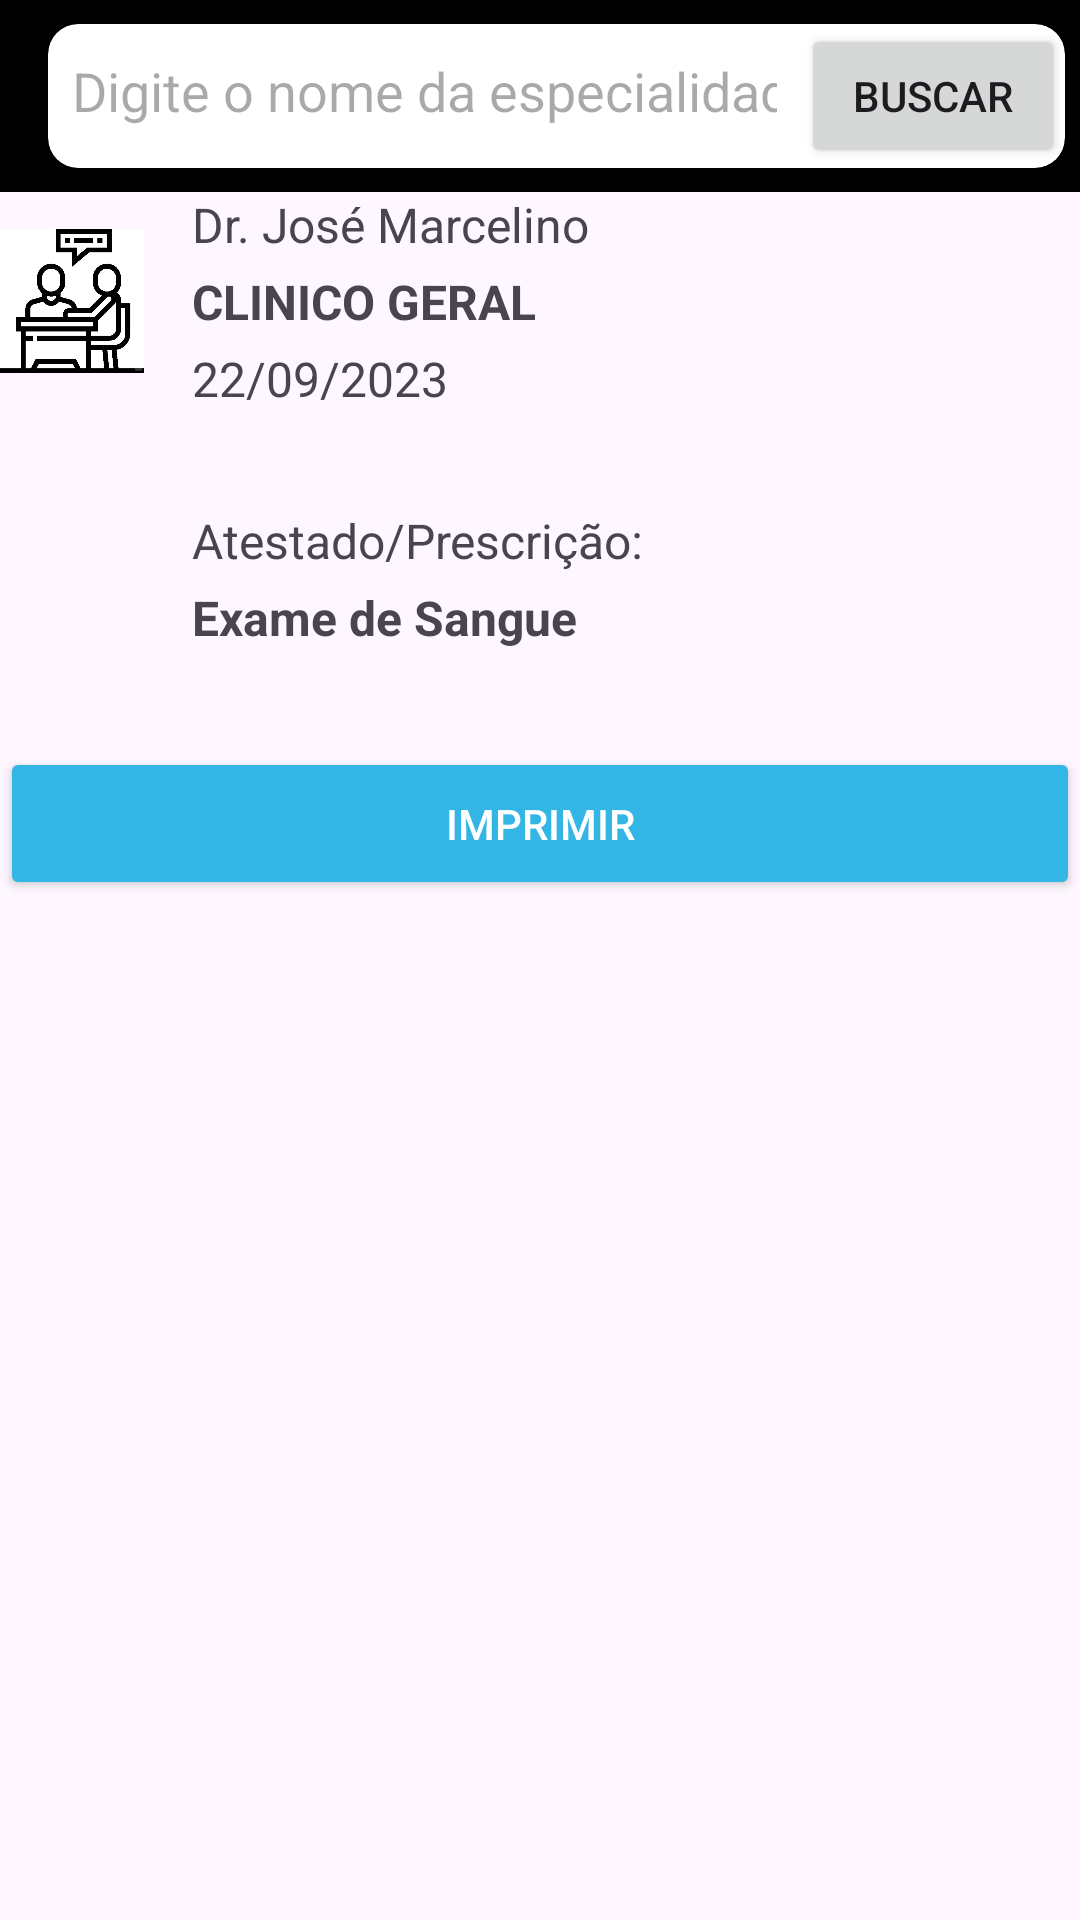

Android layout source for this screen:
<!-- AndroidManifest.xml: application theme Theme.Consulta_Facil -->
<!-- res/layout/activity_detalhes_atestado.xml -->
<?xml version="1.0" encoding="utf-8"?>
<LinearLayout xmlns:android="http://schemas.android.com/apk/res/android"
    android:id="@+id/exame_tela"
    android:layout_width="match_parent"
    android:layout_height="match_parent"
    android:orientation="vertical"
    android:padding="0dp">
    <include
        layout="@layout/layout_search_bar"
        android:layout_width="match_parent"
        android:layout_height="wrap_content" />


    
    <LinearLayout
        android:layout_width="match_parent"
        android:layout_height="wrap_content"
        android:layout_marginBottom="32dp"
        android:gravity="center_vertical"
        android:orientation="horizontal">

        <ImageView
            android:id="@+id/image_view_medico"
            android:layout_width="48dp"
            android:layout_height="48dp"
            android:contentDescription="Imagem do médico"
            android:src="@drawable/consulta" />

        <LinearLayout
            android:layout_width="0dp"
            android:layout_height="wrap_content"
            android:layout_weight="1"
            android:orientation="vertical"
            android:paddingStart="16dp">

            <TextView
                android:id="@+id/text_nome_medico_at"
                android:layout_width="wrap_content"
                android:layout_height="wrap_content"
                android:text="Dr. José Marcelino"
                android:textSize="16sp" />

            <TextView
                android:id="@+id/text_especialidade_medico_at"
                android:layout_width="wrap_content"
                android:layout_height="wrap_content"
                android:layout_marginTop="4dp"
                android:text="CLINICO GERAL"
                android:textSize="16sp"
                android:textStyle="bold" />

            <TextView
                android:id="@+id/text_data_at"
                android:layout_width="wrap_content"
                android:layout_height="wrap_content"
                android:layout_marginTop="4dp"
                android:text="22/09/2023"
                android:textSize="16sp" />
        </LinearLayout>
    </LinearLayout>

    <LinearLayout
        android:layout_width="match_parent"
        android:layout_height="wrap_content"
        android:layout_marginBottom="32dp"
        android:gravity="center_vertical"
        android:orientation="horizontal">

        <ImageView
            android:id="@+id/image_view"
            android:layout_width="48dp"
            android:layout_height="48dp"
            android:contentDescription="Imagem do médico"
            android:src="@drawable/exame" />

        <LinearLayout
            android:layout_width="0dp"
            android:layout_height="wrap_content"
            android:layout_weight="1"
            android:orientation="vertical"
            android:paddingStart="16dp">

            <TextView
                android:id="@+id/text_nome"
                android:layout_width="wrap_content"
                android:layout_height="wrap_content"
                android:text="Atestado/Prescrição:"
                android:textSize="16sp" />

            <TextView
                android:id="@+id/nome_atestado"
                android:layout_width="wrap_content"
                android:layout_height="wrap_content"
                android:layout_marginTop="4dp"
                android:text="Exame de Sangue"
                android:textSize="16sp"
                android:textStyle="bold" />

        </LinearLayout>
    </LinearLayout>

    

    <Button
        android:id="@+id/button_imprimir"
        android:layout_width="match_parent"
        android:layout_height="wrap_content"
        android:backgroundTint="@android:color/holo_blue_light"
        android:padding="16dp"
        android:text="IMPRIMIR"
        android:textColor="@android:color/white" />

</LinearLayout>
<!-- res/layout/layout_search_bar.xml (included above) -->
<?xml version="1.0" encoding="utf-8"?>
<androidx.appcompat.widget.Toolbar
    xmlns:android="http://schemas.android.com/apk/res/android"
    xmlns:app="http://schemas.android.com/apk/res-auto"
    android:id="@+id/top_toolbar"
    android:layout_width="match_parent"
    android:layout_height="75dp"
    android:background="@android:color/black"
    android:padding="0dp"
    app:layout_collapseMode="pin">

    
    <androidx.cardview.widget.CardView
        android:layout_width="match_parent"
        android:layout_height="wrap_content"
        android:layout_margin="5dp"
        android:backgroundTint="@android:color/white"
        app:cardCornerRadius="10dp"
        app:cardElevation="0dp">

        
        <LinearLayout
            android:layout_width="match_parent"
            android:layout_height="wrap_content"
            android:orientation="horizontal">

            <EditText
                android:id="@+id/search_bar"
                android:layout_width="0dp"
                android:layout_height="wrap_content"
                android:layout_weight="1"
                android:hint="Digite o nome da especialidade"
                android:padding="8dp"
                android:background="@drawable/rounded_edittext"
                android:inputType="text" />

            <Button
                android:id="@+id/btn_search"
                android:layout_width="wrap_content"
                android:layout_height="wrap_content"
                android:text="Buscar" />
        </LinearLayout>
    </androidx.cardview.widget.CardView>
</androidx.appcompat.widget.Toolbar>
<!-- resources referenced by this layout -->
<resources>
  <!-- drawable consulta: png bitmap (drawable, 121349 bytes) -->
  <!-- drawable rounded_edittext (drawable) -->
  <?xml version="1.0" encoding="utf-8"?>
  <selector xmlns:android="http://schemas.android.com/apk/res/android">
      <shape xmlns:android="http://schemas.android.com/apk/res/android">
          <solid android:color="#FFFFFF"/>
          <corners android:radius="12dp"/>
          <stroke android:width="2dp" android:color="#CCCCCC"/>
      </shape>
  </selector>
  <style name="Theme.Consulta_Facil" parent="Base.Theme.Consulta_Facil" />
  <style name="Base.Theme.Consulta_Facil" parent="Theme.Material3.DayNight.NoActionBar">
          
          
      </style>
</resources>
